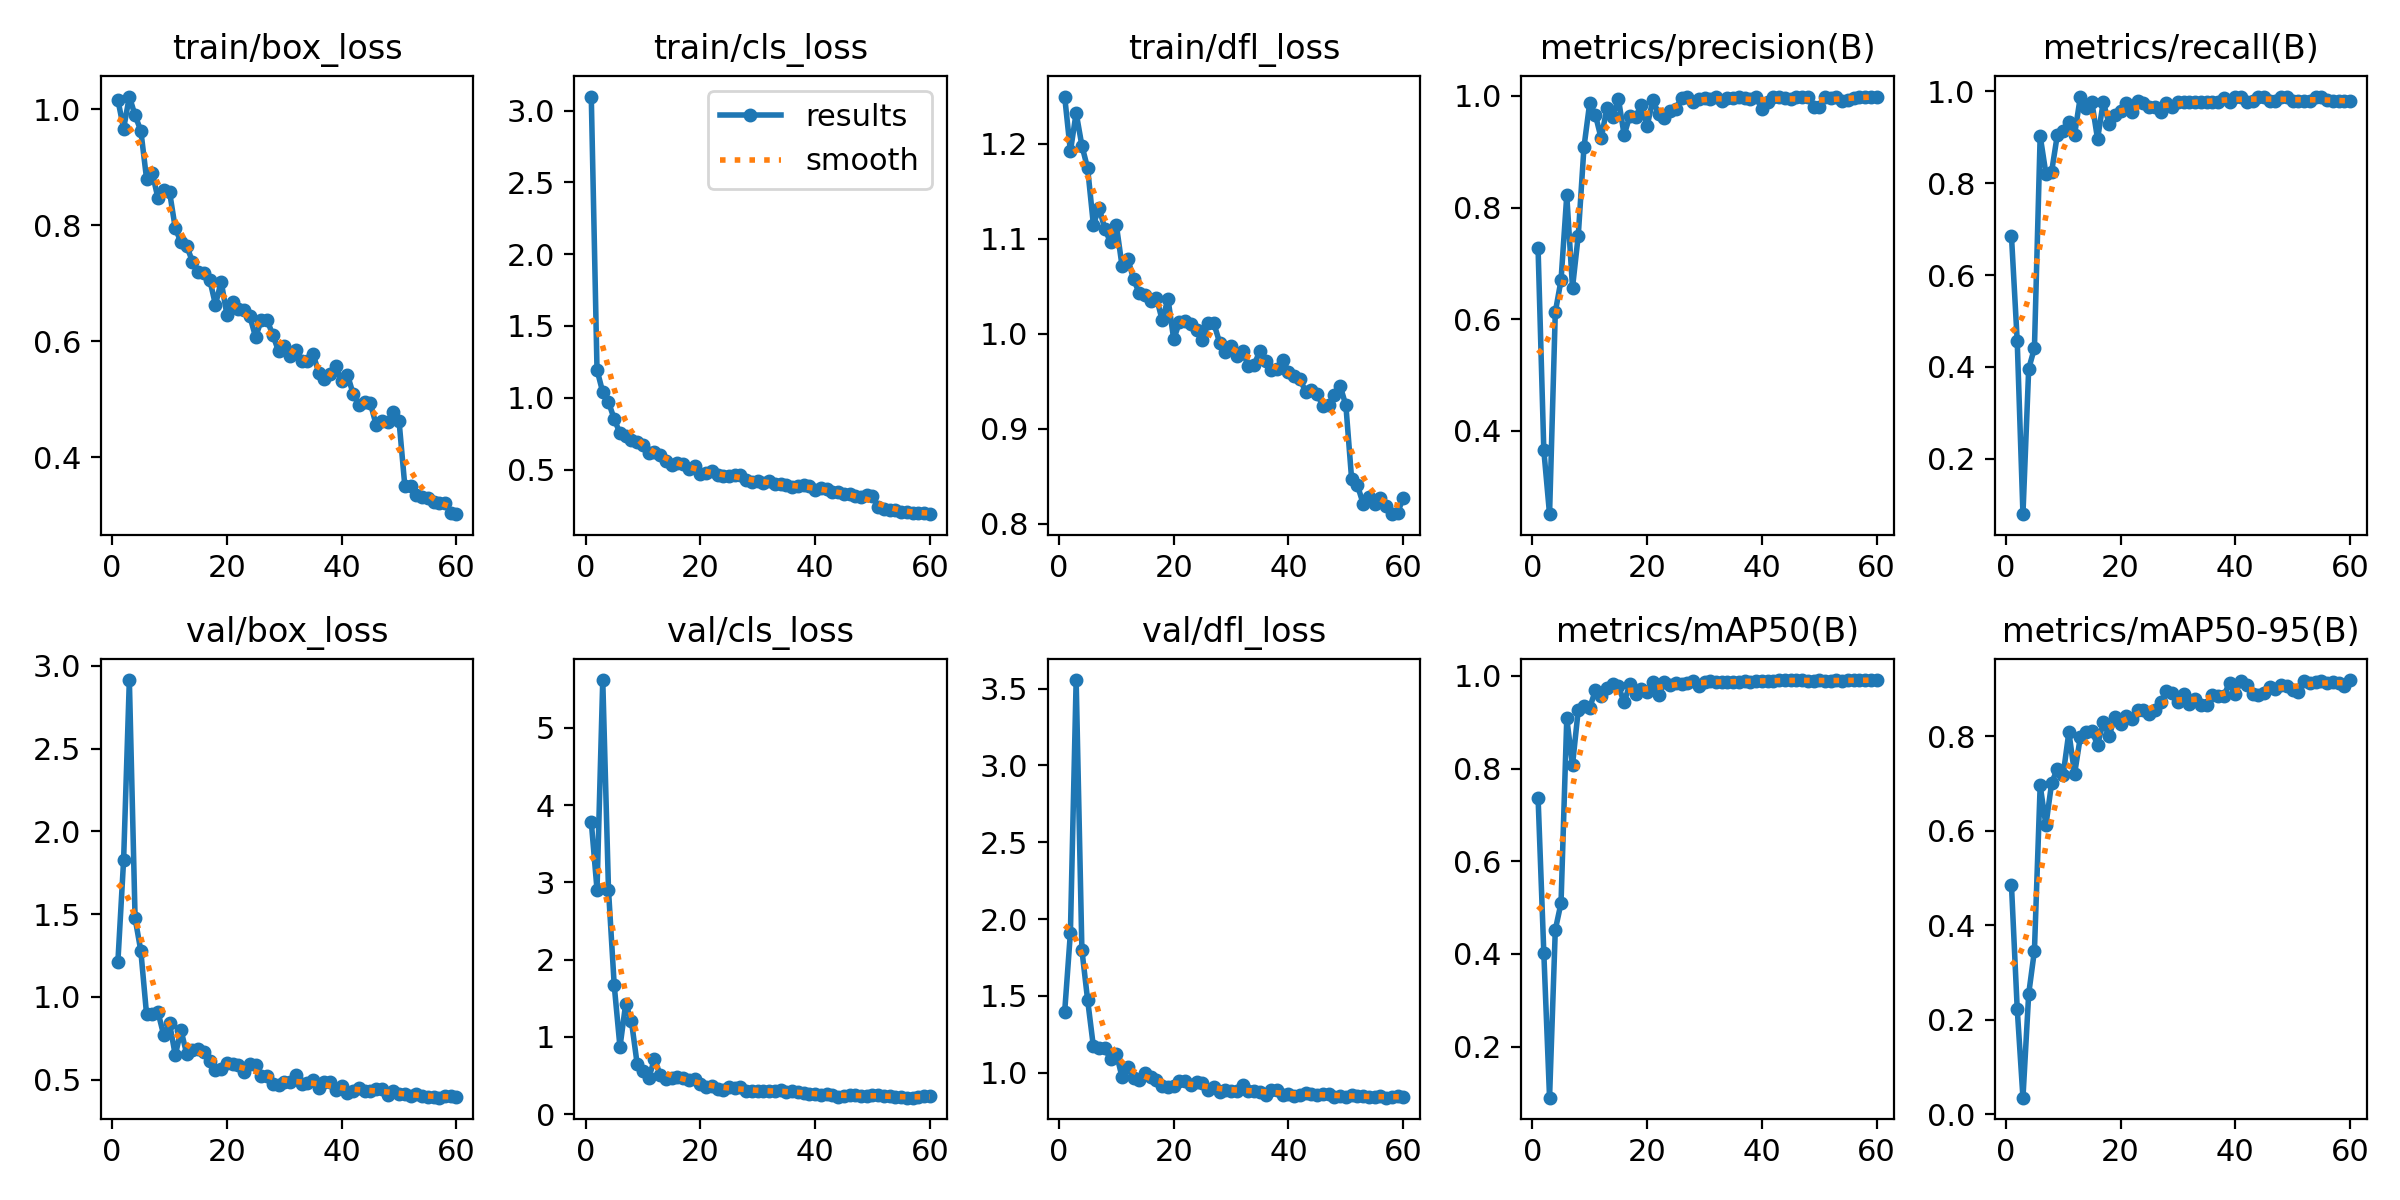

Data behind this chart, as committed beside it:
epoch, train/box_loss, train/cls_loss, train/dfl_loss, metrics/precision(B), metrics/recall(B), metrics/mAP50(B), metrics/mAP50-95(B), val/box_loss, val/cls_loss, val/dfl_loss, lr/pg0, lr/pg1, lr/pg2
1, 1.016, 3.097, 1.25, 0.7267, 0.6845, 0.7376, 0.4839, 1.212, 3.782, 1.396, 0.0004668, 0.0004668, 0.0004668
2, 0.9665, 1.195, 1.192, 0.3649, 0.4568, 0.4024, 0.2231, 1.827, 2.907, 1.912, 0.0009345, 0.0009345, 0.0009345
3, 1.022, 1.038, 1.233, 0.2504, 0.07955, 0.08978, 0.03487, 2.914, 5.618, 3.556, 0.001386, 0.001386, 0.001386
4, 0.9892, 0.9698, 1.198, 0.6125, 0.396, 0.4519, 0.2543, 1.476, 2.905, 1.8, 0.001584, 0.001584, 0.001584
5, 0.9629, 0.8514, 1.174, 0.6698, 0.4409, 0.5099, 0.346, 1.278, 1.665, 1.473, 0.001557, 0.001557, 0.001557
6, 0.8799, 0.752, 1.115, 0.8217, 0.9029, 0.9081, 0.6956, 0.8949, 0.8688, 1.171, 0.00153, 0.00153, 0.00153
7, 0.8894, 0.7338, 1.133, 0.6564, 0.8209, 0.8079, 0.6115, 0.8963, 1.43, 1.163, 0.001502, 0.001502, 0.001502
8, 0.846, 0.7039, 1.111, 0.7496, 0.8254, 0.9263, 0.7009, 0.9074, 1.201, 1.16, 0.001474, 0.001474, 0.001474
9, 0.8609, 0.691, 1.096, 0.9085, 0.9059, 0.9348, 0.7312, 0.7677, 0.6458, 1.086, 0.001447, 0.001447, 0.001447
10, 0.8577, 0.6731, 1.115, 0.9878, 0.9145, 0.9313, 0.7178, 0.8406, 0.5515, 1.125, 0.001419, 0.001419, 0.001419
11, 0.7948, 0.6164, 1.071, 0.9655, 0.9334, 0.9693, 0.8084, 0.6495, 0.4607, 0.9715, 0.001392, 0.001392, 0.001392
12, 0.7704, 0.6233, 1.079, 0.9238, 0.9059, 0.9559, 0.7203, 0.7986, 0.7135, 1.036, 0.001364, 0.001364, 0.001364
13, 0.7638, 0.6031, 1.058, 0.9787, 0.9883, 0.9739, 0.7983, 0.6559, 0.5122, 0.9678, 0.001337, 0.001337, 0.001337
14, 0.7371, 0.5607, 1.042, 0.9629, 0.9633, 0.9826, 0.809, 0.6789, 0.452, 0.9556, 0.001309, 0.001309, 0.001309
15, 0.7198, 0.5328, 1.04, 0.9946, 0.9773, 0.9778, 0.8112, 0.6856, 0.4615, 0.9964, 0.001282, 0.001282, 0.001282
16, 0.7176, 0.5445, 1.034, 0.93, 0.8961, 0.9428, 0.7818, 0.67, 0.4804, 0.9748, 0.001254, 0.001254, 0.001254
17, 0.7062, 0.5391, 1.038, 0.9647, 0.9773, 0.9826, 0.8298, 0.6121, 0.4621, 0.9544, 0.001227, 0.001227, 0.001227
18, 0.6629, 0.5014, 1.014, 0.9618, 0.9289, 0.961, 0.8, 0.5598, 0.4443, 0.9116, 0.001199, 0.001199, 0.001199
19, 0.7025, 0.5274, 1.037, 0.9839, 0.948, 0.9708, 0.8401, 0.5669, 0.4499, 0.9059, 0.001172, 0.001172, 0.001172
20, 0.6455, 0.4689, 0.9943, 0.9464, 0.9573, 0.9655, 0.8264, 0.6026, 0.3875, 0.9113, 0.001144, 0.001144, 0.001144
21, 0.6669, 0.4753, 1.012, 0.9923, 0.9754, 0.9858, 0.843, 0.5979, 0.3532, 0.9487, 0.001117, 0.001117, 0.001117
22, 0.6556, 0.4866, 1.013, 0.9684, 0.9544, 0.958, 0.8353, 0.5896, 0.3673, 0.9465, 0.001089, 0.001089, 0.001089
23, 0.6541, 0.465, 1.011, 0.9607, 0.9783, 0.9858, 0.8546, 0.5459, 0.3247, 0.9186, 0.001062, 0.001062, 0.001062
24, 0.6427, 0.456, 1.004, 0.9738, 0.9746, 0.9796, 0.8546, 0.5937, 0.3175, 0.9424, 0.001034, 0.001034, 0.001034
25, 0.6069, 0.4534, 0.9937, 0.9773, 0.9659, 0.9841, 0.8469, 0.5916, 0.354, 0.9355, 0.001007, 0.001007, 0.001007
26, 0.6364, 0.4641, 1.011, 0.9962, 0.9659, 0.9835, 0.8564, 0.5245, 0.3351, 0.89, 0.0009794, 0.0009794, 0.0009794
27, 0.6362, 0.4614, 1.011, 0.998, 0.9546, 0.9849, 0.8717, 0.5252, 0.3523, 0.9045, 0.0009519, 0.0009519, 0.0009519
28, 0.6107, 0.4238, 0.9908, 0.9886, 0.9735, 0.9886, 0.8957, 0.4771, 0.2989, 0.8722, 0.0009243, 0.0009243, 0.0009243
29, 0.5825, 0.4151, 0.9804, 0.9947, 0.9659, 0.9786, 0.8906, 0.4712, 0.2942, 0.8861, 0.0008969, 0.0008969, 0.0008969
30, 0.592, 0.42, 0.9869, 0.9972, 0.9773, 0.9877, 0.8721, 0.4854, 0.2968, 0.879, 0.0008693, 0.0008693, 0.0008693
31, 0.5748, 0.409, 0.9762, 0.9949, 0.9773, 0.9894, 0.8885, 0.4868, 0.2978, 0.8785, 0.0008418, 0.0008418, 0.0008418
32, 0.584, 0.4177, 0.982, 0.9977, 0.9773, 0.9866, 0.8682, 0.5274, 0.2968, 0.9194, 0.0008143, 0.0008143, 0.0008143
33, 0.5655, 0.3982, 0.9657, 0.9902, 0.976, 0.9867, 0.8791, 0.474, 0.2943, 0.8821, 0.0007868, 0.0007868, 0.0007868
34, 0.5651, 0.3962, 0.9673, 0.9956, 0.9773, 0.987, 0.8657, 0.4827, 0.313, 0.8828, 0.0007593, 0.0007593, 0.0007593
35, 0.5781, 0.3907, 0.9818, 0.9959, 0.9773, 0.9872, 0.8659, 0.4965, 0.2862, 0.8739, 0.0007318, 0.0007318, 0.0007318
36, 0.5456, 0.3814, 0.9712, 0.9981, 0.9773, 0.9876, 0.8878, 0.4517, 0.3028, 0.8541, 0.0007043, 0.0007043, 0.0007043
37, 0.5342, 0.3819, 0.9617, 0.9968, 0.9773, 0.9883, 0.8841, 0.4857, 0.2879, 0.887, 0.0006768, 0.0006768, 0.0006768
38, 0.5438, 0.3892, 0.963, 0.9949, 0.9865, 0.9876, 0.8856, 0.4843, 0.2686, 0.8871, 0.0006493, 0.0006493, 0.0006493
39, 0.5571, 0.3886, 0.9726, 0.9982, 0.9773, 0.9898, 0.9131, 0.4411, 0.2635, 0.8556, 0.0006218, 0.0006218, 0.0006218
40, 0.5307, 0.3587, 0.9601, 0.977, 0.9876, 0.9886, 0.8901, 0.4605, 0.2644, 0.8633, 0.0005943, 0.0005943, 0.0005943
41, 0.5422, 0.3718, 0.9561, 0.9893, 0.9886, 0.9898, 0.9174, 0.4178, 0.2524, 0.85, 0.0005668, 0.0005668, 0.0005668
42, 0.5088, 0.3619, 0.9529, 0.9979, 0.9773, 0.9894, 0.9085, 0.4342, 0.2598, 0.8568, 0.0005393, 0.0005393, 0.0005393
43, 0.4899, 0.3408, 0.9385, 0.9988, 0.9782, 0.9906, 0.8899, 0.4524, 0.2488, 0.8703, 0.0005118, 0.0005118, 0.0005118
44, 0.4953, 0.3416, 0.9408, 0.9959, 0.9886, 0.9908, 0.8872, 0.4298, 0.2265, 0.859, 0.0004843, 0.0004843, 0.0004843
45, 0.4928, 0.3314, 0.9366, 0.9953, 0.9884, 0.9905, 0.8918, 0.4344, 0.2319, 0.8583, 0.0004568, 0.0004568, 0.0004568
46, 0.4558, 0.3268, 0.9241, 0.9989, 0.9781, 0.9909, 0.9046, 0.4459, 0.2503, 0.8632, 0.0004292, 0.0004292, 0.0004292
47, 0.4621, 0.3151, 0.9249, 0.9977, 0.9783, 0.9903, 0.9, 0.4452, 0.2418, 0.8612, 0.0004017, 0.0004017, 0.0004017
48, 0.4605, 0.31, 0.9355, 0.9979, 0.9886, 0.99, 0.908, 0.4081, 0.2308, 0.839, 0.0003742, 0.0003742, 0.0003742
49, 0.4785, 0.3239, 0.9453, 0.9799, 0.9886, 0.99, 0.9067, 0.43, 0.2305, 0.8476, 0.0003467, 0.0003467, 0.0003467
50, 0.4615, 0.3122, 0.9246, 0.9804, 0.9782, 0.9905, 0.8974, 0.4151, 0.2454, 0.8451, 0.0003192, 0.0003192, 0.0003192
51, 0.3503, 0.2364, 0.8471, 0.9988, 0.9784, 0.9894, 0.8937, 0.4154, 0.2485, 0.8567, 0.0002917, 0.0002917, 0.0002917
52, 0.3503, 0.2273, 0.8409, 0.997, 0.9779, 0.99, 0.9169, 0.4014, 0.2373, 0.8455, 0.0002642, 0.0002642, 0.0002642
53, 0.334, 0.2197, 0.8214, 0.9987, 0.9781, 0.9901, 0.9135, 0.4125, 0.2342, 0.8466, 0.0002367, 0.0002367, 0.0002367
54, 0.331, 0.2166, 0.8284, 0.9918, 0.9875, 0.9899, 0.9142, 0.4047, 0.2225, 0.8447, 0.0002092, 0.0002092, 0.0002092
55, 0.3289, 0.2044, 0.8208, 0.9927, 0.9875, 0.9901, 0.9177, 0.3977, 0.2168, 0.8423, 0.0001817, 0.0001817, 0.0001817
56, 0.3231, 0.2049, 0.8273, 0.9957, 0.9818, 0.9905, 0.9115, 0.3947, 0.2144, 0.8466, 0.0001542, 0.0001542, 0.0001542
57, 0.3201, 0.1998, 0.8183, 0.9989, 0.9787, 0.9907, 0.9148, 0.3921, 0.2125, 0.8378, 0.0001267, 0.0001267, 0.0001267
58, 0.3209, 0.1954, 0.8102, 0.9989, 0.9783, 0.9907, 0.9132, 0.3995, 0.2219, 0.8403, 9.9187e-05, 9.9187e-05, 9.9187e-05
59, 0.3032, 0.1962, 0.8118, 0.9989, 0.9782, 0.9907, 0.9053, 0.402, 0.2289, 0.8482, 7.1681e-05, 7.1681e-05, 7.1681e-05
60, 0.3015, 0.1889, 0.8272, 0.9989, 0.9782, 0.991, 0.9188, 0.3941, 0.2307, 0.8448, 4.4176e-05, 4.4176e-05, 4.4176e-05
